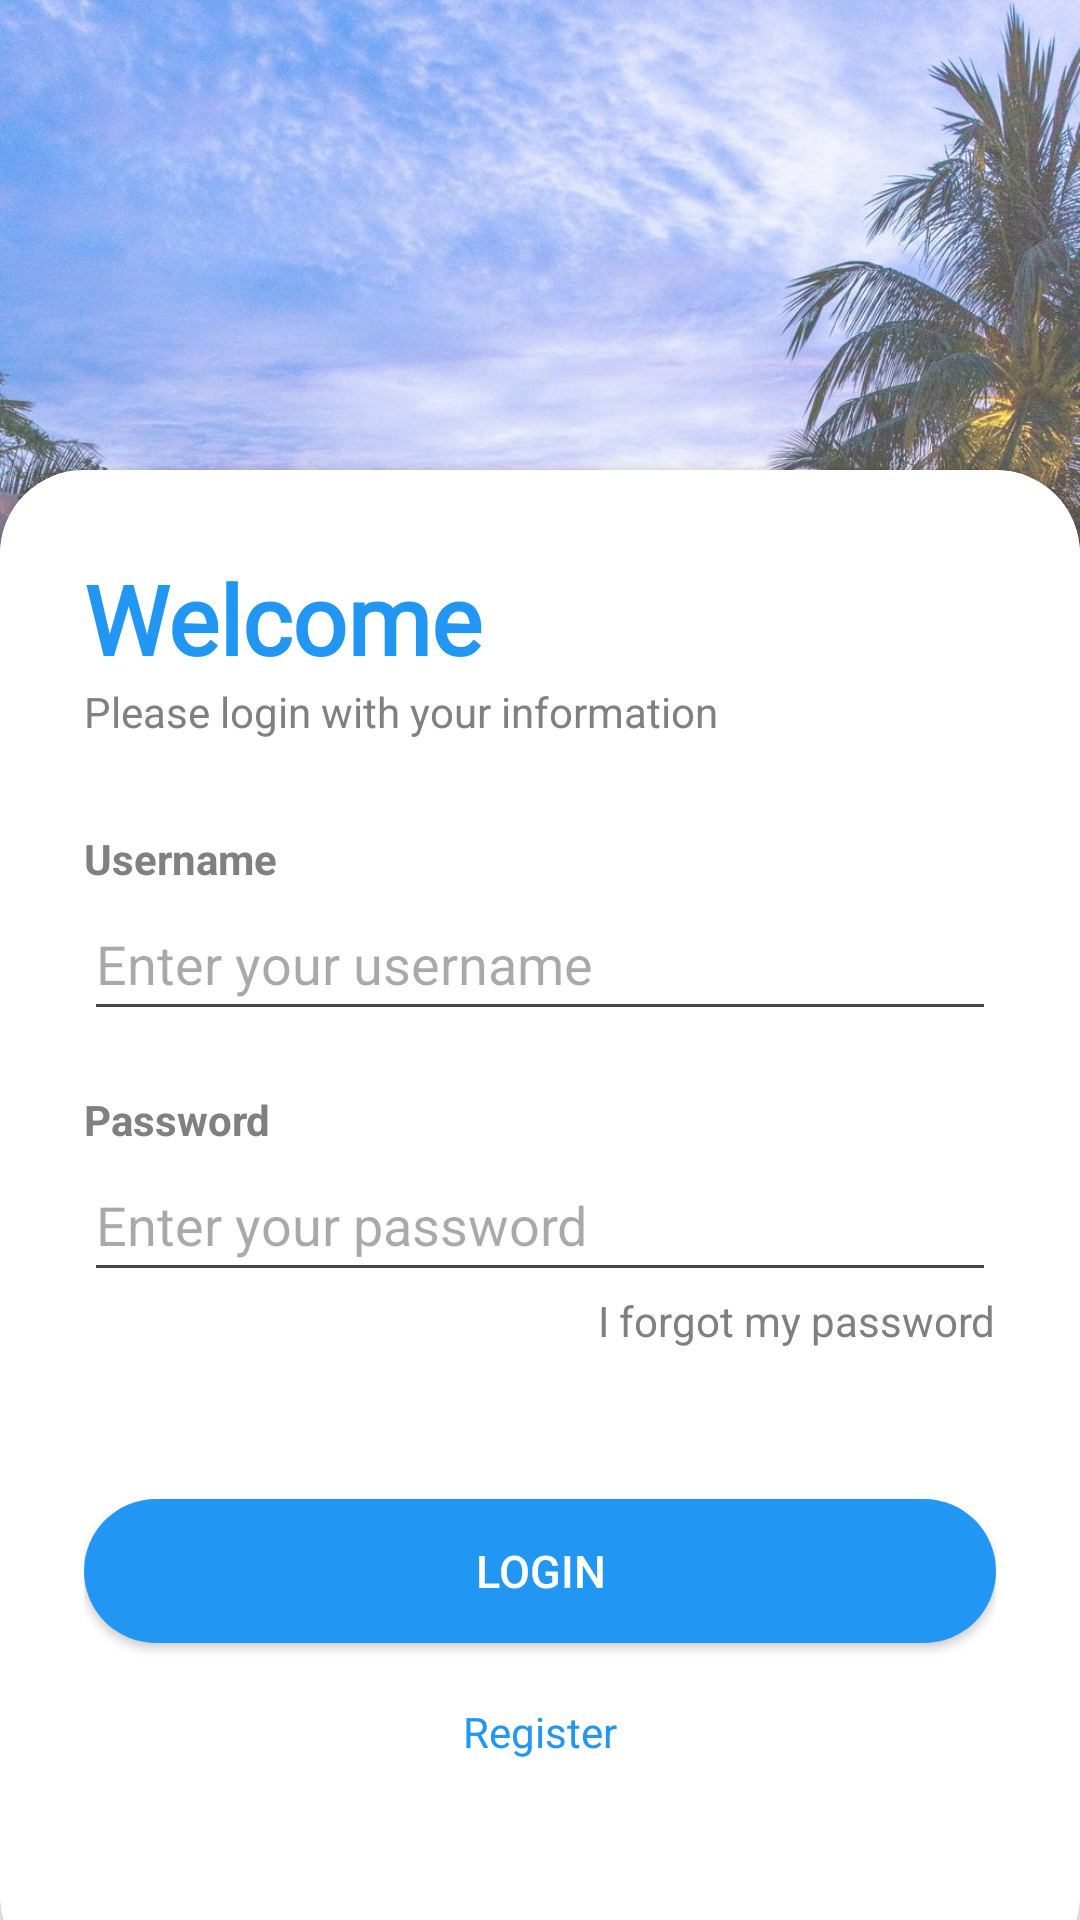

Layout XML and referenced resources for this Android screen:
<!-- AndroidManifest.xml: application theme Theme.AnelasReservationSystem -->
<!-- res/layout/activity_main.xml -->
<?xml version="1.0" encoding="utf-8"?>
    <RelativeLayout xmlns:android="http://schemas.android.com/apk/res/android"
        xmlns:app="http://schemas.android.com/apk/res-auto"
        xmlns:tools="http://schemas.android.com/tools"
        android:id="@+id/skipButton"
        android:layout_width="match_parent"
        android:layout_height="match_parent"
        tools:context=".MainActivity"
        >


        <RelativeLayout
            android:layout_width="match_parent"
            android:layout_height="500dp"
            android:background="@drawable/bg"

            android:alpha="0.7">
        </RelativeLayout>



        <androidx.cardview.widget.CardView
            android:layout_width="match_parent"
            android:layout_height="wrap_content"
            android:layout_alignParentBottom="true"
            app:cardCornerRadius="28dp"
            android:layout_marginBottom="-20dp"
            >

            <LinearLayout
                android:layout_width="match_parent"
                android:layout_height="wrap_content"
                android:orientation="vertical"
                android:padding="28dp"
                android:background="@color/white">

                <TextView
                    android:layout_width="wrap_content"
                    android:layout_height="wrap_content"
                    android:text="Welcome"
                    android:textColor="@color/textcolor"
                    android:textSize="32sp"
                    android:textStyle="bold"
                    android:fontFamily="@font/poppins_semibold"/>

                <TextView
                    android:layout_width="wrap_content"
                    android:layout_height="wrap_content"
                    android:text="Please login with your information"
                    android:textColor="@color/grey"/>

                <View
                    android:layout_width="wrap_content"
                    android:layout_height="30dp"/>

                <TextView
                    android:layout_width="wrap_content"
                    android:layout_height="wrap_content"
                    android:text="Username"
                    android:textColor="@color/grey"
                    android:textStyle="bold"/>

                <EditText
                    android:layout_width="match_parent"
                    android:layout_height="wrap_content"
                    android:id="@+id/editTextText"
                    android:textColor="@color/black"

                    android:hint="Enter your username"
                    android:minHeight="48dp"/>

                <View
                    android:layout_width="wrap_content"
                    android:layout_height="20dp"/>

                <TextView
                    android:layout_width="wrap_content"
                    android:layout_height="wrap_content"
                    android:text="Password"
                    android:textColor="@color/grey"
                    android:textStyle="bold"/>

                <EditText
                    android:layout_width="match_parent"
                    android:layout_height="wrap_content"
                    android:id="@+id/editTextText2"
                    android:textColor="@color/black"

                    android:hint="Enter your password"
                    android:inputType="textPassword"
                    android:minHeight="48dp"/>

                <RelativeLayout
                    android:layout_width="match_parent"
                    android:layout_height="wrap_content">

                    <TextView
                        android:layout_width="wrap_content"
                        android:id="@+id/forgotPasswordTextView"
                        android:layout_height="wrap_content"
                        android:text="I forgot my password"
                        android:layout_alignParentEnd="true"
                        android:textColor="@color/grey"
                        android:layout_centerVertical="true"/>
                </RelativeLayout>
                <View
                    android:layout_width="match_parent"
                    android:layout_height="50dp"/>

                <androidx.appcompat.widget.AppCompatButton
                    android:layout_width="match_parent"
                    android:layout_height="wrap_content"
                    android:background="@drawable/getstartbgbtn"
                    android:text="LOGIN"
                    android:id="@+id/loginButtons"
                    android:textColor="@color/white"
                    android:textSize="15sp"/>

                <TextView
                    android:layout_width="wrap_content"
                    android:layout_height="wrap_content"
                    android:text="Register"
                    android:textColor="@color/textcolor"
                    android:id="@+id/registerTextView"
                    android:layout_margin="20dp"
                    android:layout_gravity="center"/>

                <View
                    android:layout_width="match_parent"
                    android:layout_height="25dp"/>






            </LinearLayout>
        </androidx.cardview.widget.CardView>

    </RelativeLayout>
<!-- resources referenced by this layout -->
<resources>
  <color name="black">#FF000000</color>
  <color name="grey">#808080</color>
  <color name="textcolor">#FF2196F3</color>
  <color name="white">#FFFFFFFF</color>
  <!-- drawable bg: jpg bitmap (drawable, 224180 bytes) -->
  <!-- drawable getstartbgbtn (drawable) -->
  <?xml version="1.0" encoding="utf-8"?>
  <shape xmlns:android="http://schemas.android.com/apk/res/android">
      <solid android:color="#FF2196F3" /> 
      <corners android:radius="50dp" /> 
  </shape>
  <style name="Theme.AnelasReservationSystem" parent="Base.Theme.AnelasReservationSystem" />
  <style name="Base.Theme.AnelasReservationSystem" parent="Theme.Material3.DayNight.NoActionBar">
          
          
          
          <item name="colorPrimary">@color/lavender</item>
          <item name="colorPrimaryVariant">@color/lavender</item>
          <item name="colorOnPrimary">@color/white</item>
          
          <item name="colorSecondary">@color/teal_200</item>
          <item name="colorSecondaryVariant">@color/teal_700</item>
          <item name="colorOnSecondary">@color/black</item>
          
          <item name="android:statusBarColor">?attr/colorPrimaryVariant</item>
          
  
      </style>
  <color name="lavender">#8692f7</color>
  <color name="teal_200">#FF03DAC5</color>
  <color name="teal_700">#FF018786</color>
</resources>
